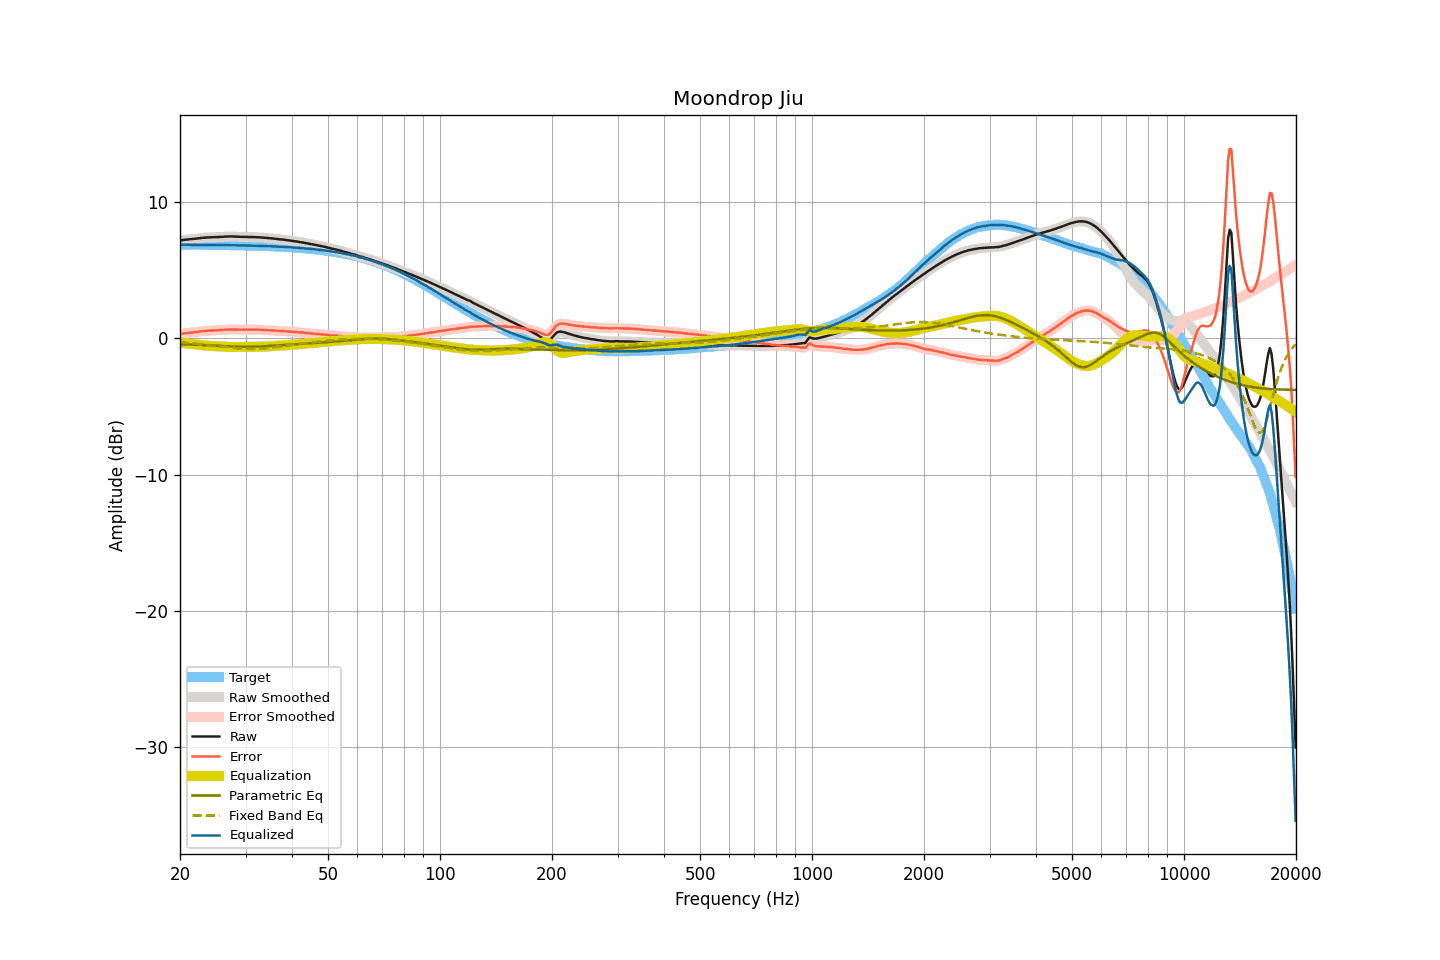

The data file committed next to this chart (first rows):
frequency, raw, smoothed, error, error_smoothed, equalization, parametric_eq, fixed_band_eq, equalized_raw, equalized_smoothed, target
20.00, 7.16, 7.16, 0.31, 0.31, -0.32, -0.44, -0.29, 6.85, 6.85, 6.86
20.20, 7.18, 7.18, 0.33, 0.33, -0.33, -0.44, -0.30, 6.85, 6.85, 6.85
20.40, 7.20, 7.20, 0.35, 0.35, -0.35, -0.45, -0.31, 6.86, 6.86, 6.85
20.61, 7.22, 7.22, 0.37, 0.37, -0.36, -0.45, -0.32, 6.86, 6.86, 6.85
20.81, 7.23, 7.23, 0.38, 0.38, -0.37, -0.45, -0.33, 6.86, 6.86, 6.85
21.02, 7.24, 7.24, 0.39, 0.39, -0.39, -0.46, -0.34, 6.85, 6.86, 6.85
21.23, 7.25, 7.25, 0.40, 0.40, -0.40, -0.46, -0.35, 6.85, 6.85, 6.85
21.44, 7.26, 7.26, 0.41, 0.41, -0.42, -0.47, -0.36, 6.85, 6.85, 6.85
21.66, 7.27, 7.28, 0.42, 0.43, -0.43, -0.47, -0.37, 6.84, 6.85, 6.85
21.87, 7.29, 7.29, 0.44, 0.44, -0.44, -0.47, -0.38, 6.85, 6.85, 6.85
22.09, 7.30, 7.31, 0.46, 0.46, -0.46, -0.48, -0.40, 6.84, 6.85, 6.85
22.31, 7.32, 7.32, 0.48, 0.47, -0.47, -0.48, -0.41, 6.85, 6.85, 6.85
22.54, 7.33, 7.34, 0.49, 0.49, -0.49, -0.49, -0.42, 6.84, 6.85, 6.85
22.76, 7.35, 7.35, 0.51, 0.51, -0.50, -0.49, -0.43, 6.85, 6.85, 6.85
22.99, 7.36, 7.36, 0.52, 0.52, -0.52, -0.50, -0.44, 6.85, 6.85, 6.84
23.22, 7.37, 7.37, 0.53, 0.53, -0.53, -0.50, -0.46, 6.84, 6.85, 6.84
23.45, 7.38, 7.38, 0.54, 0.54, -0.54, -0.51, -0.47, 6.84, 6.84, 6.84
23.69, 7.39, 7.39, 0.55, 0.55, -0.55, -0.51, -0.49, 6.84, 6.84, 6.84
23.92, 7.39, 7.40, 0.55, 0.56, -0.56, -0.52, -0.50, 6.84, 6.84, 6.84
24.16, 7.40, 7.40, 0.56, 0.56, -0.56, -0.52, -0.51, 6.84, 6.84, 6.84
24.40, 7.40, 7.41, 0.57, 0.57, -0.57, -0.53, -0.53, 6.84, 6.84, 6.84
24.65, 7.41, 7.41, 0.58, 0.57, -0.57, -0.54, -0.54, 6.84, 6.84, 6.84
24.89, 7.41, 7.41, 0.58, 0.58, -0.58, -0.54, -0.56, 6.83, 6.83, 6.84
25.14, 7.41, 7.42, 0.58, 0.58, -0.59, -0.55, -0.57, 6.83, 6.83, 6.83
25.39, 7.42, 7.42, 0.59, 0.59, -0.59, -0.56, -0.59, 6.83, 6.83, 6.83
25.65, 7.43, 7.43, 0.60, 0.60, -0.60, -0.56, -0.60, 6.83, 6.83, 6.83
25.91, 7.43, 7.44, 0.60, 0.61, -0.61, -0.57, -0.61, 6.83, 6.83, 6.83
26.16, 7.44, 7.44, 0.62, 0.62, -0.62, -0.57, -0.63, 6.83, 6.83, 6.83
26.43, 7.45, 7.45, 0.63, 0.62, -0.62, -0.58, -0.64, 6.83, 6.83, 6.83
26.69, 7.45, 7.46, 0.63, 0.63, -0.63, -0.59, -0.66, 6.82, 6.83, 6.82
26.96, 7.46, 7.46, 0.64, 0.64, -0.64, -0.59, -0.67, 6.83, 6.82, 6.82
27.23, 7.46, 7.46, 0.64, 0.64, -0.64, -0.60, -0.68, 6.82, 6.82, 6.82
27.50, 7.46, 7.46, 0.64, 0.64, -0.64, -0.60, -0.70, 6.82, 6.82, 6.82
27.77, 7.46, 7.46, 0.65, 0.64, -0.64, -0.61, -0.71, 6.82, 6.82, 6.82
28.05, 7.45, 7.46, 0.64, 0.64, -0.64, -0.61, -0.72, 6.81, 6.82, 6.82
28.33, 7.45, 7.45, 0.64, 0.64, -0.64, -0.61, -0.73, 6.81, 6.81, 6.81
28.62, 7.44, 7.45, 0.63, 0.63, -0.64, -0.62, -0.74, 6.81, 6.81, 6.81
28.90, 7.44, 7.44, 0.63, 0.63, -0.63, -0.62, -0.75, 6.81, 6.81, 6.81
29.19, 7.43, 7.44, 0.63, 0.63, -0.63, -0.62, -0.76, 6.80, 6.80, 6.81
29.48, 7.43, 7.43, 0.63, 0.63, -0.63, -0.62, -0.77, 6.80, 6.80, 6.80
29.78, 7.43, 7.43, 0.63, 0.63, -0.63, -0.63, -0.77, 6.80, 6.80, 6.80
30.08, 7.43, 7.43, 0.63, 0.63, -0.63, -0.63, -0.78, 6.80, 6.80, 6.80
30.38, 7.42, 7.43, 0.63, 0.63, -0.63, -0.63, -0.78, 6.79, 6.80, 6.80
30.68, 7.42, 7.42, 0.63, 0.63, -0.63, -0.62, -0.78, 6.79, 6.79, 6.79
30.99, 7.42, 7.42, 0.63, 0.63, -0.63, -0.62, -0.78, 6.79, 6.79, 6.79
31.30, 7.42, 7.42, 0.64, 0.63, -0.63, -0.62, -0.78, 6.79, 6.79, 6.79
31.61, 7.41, 7.42, 0.63, 0.63, -0.63, -0.62, -0.78, 6.78, 6.78, 6.78
31.93, 7.41, 7.41, 0.63, 0.63, -0.63, -0.61, -0.78, 6.78, 6.78, 6.78
32.24, 7.40, 7.41, 0.63, 0.63, -0.63, -0.61, -0.77, 6.77, 6.78, 6.78
32.57, 7.40, 7.40, 0.63, 0.63, -0.63, -0.61, -0.77, 6.78, 6.78, 6.77
32.89, 7.39, 7.39, 0.62, 0.62, -0.62, -0.60, -0.76, 6.77, 6.77, 6.77
33.22, 7.38, 7.38, 0.62, 0.62, -0.62, -0.59, -0.76, 6.77, 6.77, 6.77
33.55, 7.37, 7.37, 0.61, 0.61, -0.61, -0.59, -0.75, 6.76, 6.76, 6.76
33.89, 7.36, 7.36, 0.60, 0.60, -0.61, -0.58, -0.74, 6.76, 6.76, 6.76
34.23, 7.35, 7.35, 0.60, 0.60, -0.60, -0.58, -0.73, 6.75, 6.75, 6.75
34.57, 7.34, 7.34, 0.59, 0.59, -0.59, -0.57, -0.71, 6.75, 6.75, 6.75
34.92, 7.33, 7.33, 0.59, 0.59, -0.59, -0.56, -0.70, 6.75, 6.75, 6.75
35.27, 7.32, 7.32, 0.58, 0.58, -0.58, -0.55, -0.69, 6.74, 6.74, 6.74
35.62, 7.31, 7.31, 0.58, 0.57, -0.57, -0.55, -0.67, 6.74, 6.74, 6.74
35.97, 7.29, 7.30, 0.56, 0.57, -0.57, -0.54, -0.66, 6.73, 6.73, 6.73
... 635 more rows
